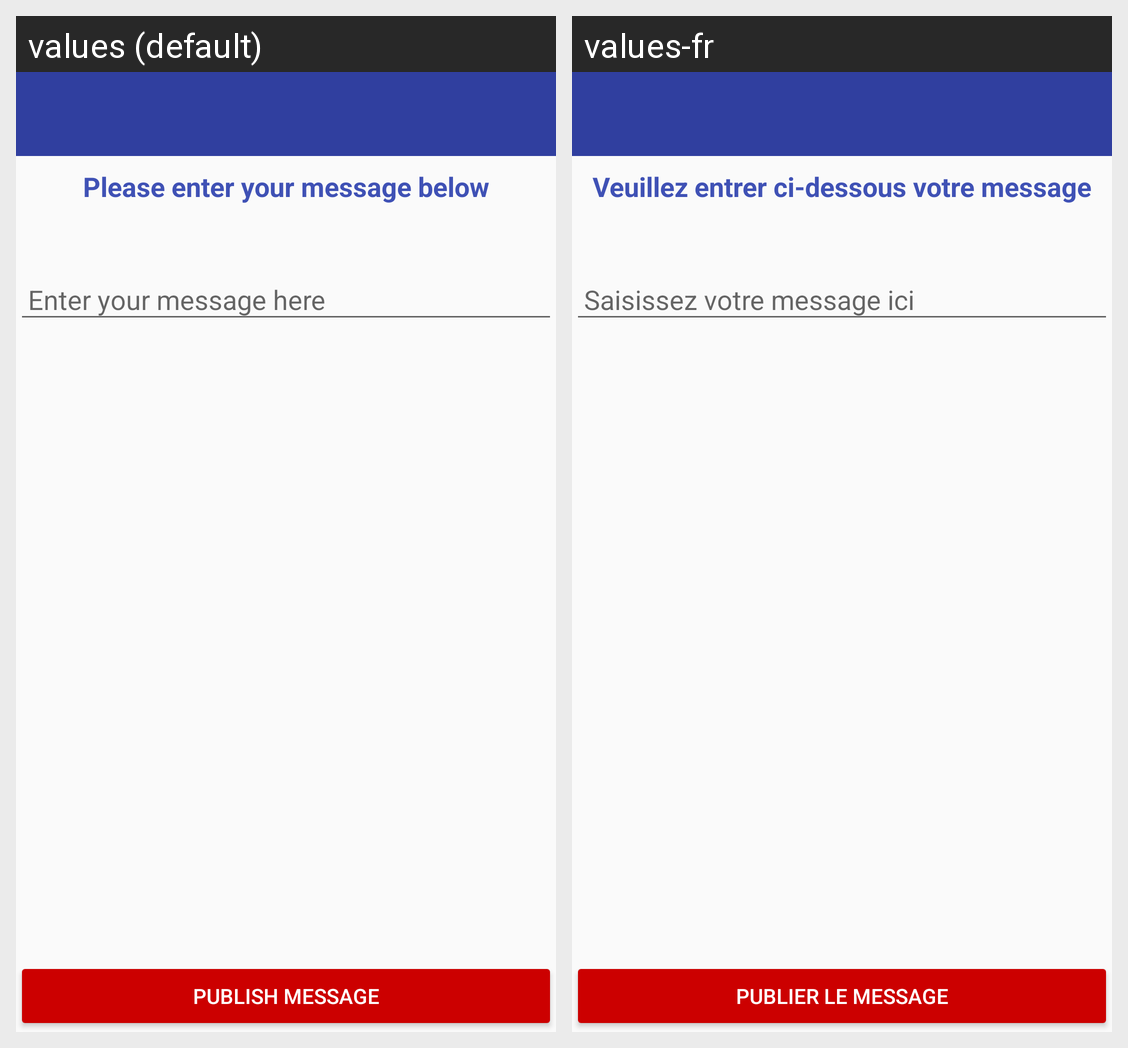

This grid shows one Android layout under two languages. Give, for every string resource on the screen, its name, the default text and each shown locale's text.
Android screen res/layout/activity_add_message.xml rendered under 2 locales, left to right: values (default), values-fr. Device: Nexus 5 (rendered at 1080×1920; each locale shown at half size, 540×960, under a caption strip naming it); theme AppTheme.
Strings drawn on this screen, with the default value and each locale's value (text and hints the layout hard-codes, and strings that could not be matched under every locale, appear in the picture but are not listed):

tv_add_message
  values: Please enter your message below
  values-fr: Veuillez entrer ci-dessous votre message

et_add_message
  values: Enter your message here
  values-fr: Saisissez votre message ici

bt_add_message
  values: Publish message
  values-fr: Publier le message
